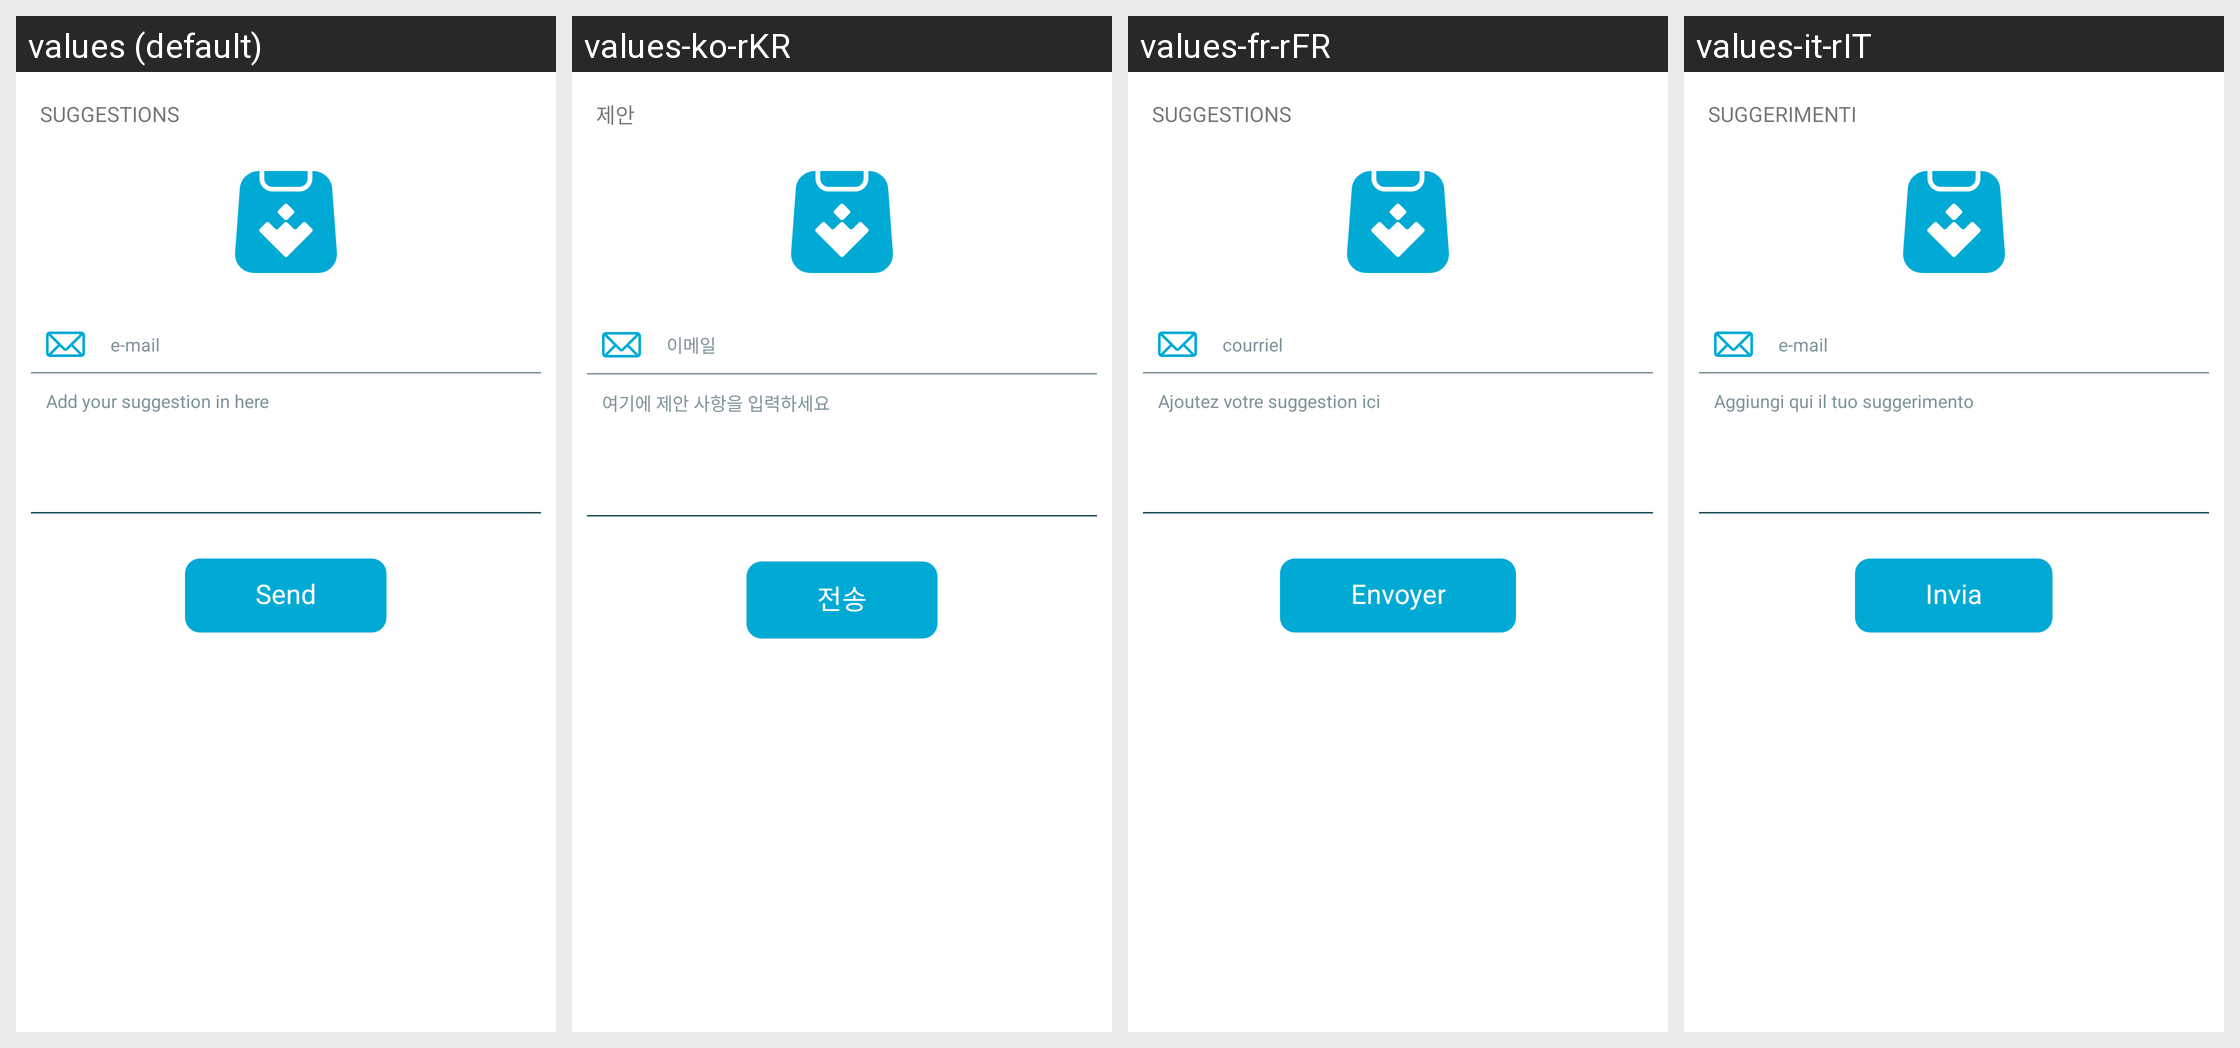

Here is an Android app screen in its default locale and in the app's own translations. Write out the translated-string differences for the strings that appear on this screen.
Android screen res/layout/suggestions.xml rendered under 4 locales, left to right: values (default), values-ko-rKR, values-fr-rFR, values-it-rIT. Device: Nexus 5 (rendered at 1080×1920; each locale shown at half size, 540×960, under a caption strip naming it); theme AppThemeBar.
Other locales in the repository, not shown: values-af, values-am, values-ar, values-as, values-az, values-be, values-bg, values-bn, values-bs, values-ca, values-ca-rES, values-cs, values-cs-rCZ, values-da, values-de, values-de-rDE, values-el, values-el-rGR, values-en, values-en-rCA, values-en-rGB, values-en-rIN, values-en-rXC, values-es, values-es-rUS, values-et, values-et-rEE, values-eu, values-fa, values-fi, values-fil, values-fr, values-fr-rCA, values-gl, values-gu, values-hi, values-hi-rIN, values-hr, values-hu, values-hy, values-in, values-in-rID, values-is, values-it, values-iw, values-ja, values-ja-rJP, values-ka, values-kk, values-km, values-kn, values-ko, values-ky, values-lo, values-lt, values-lt-rLT, values-lv, values-lv-rLV, values-mk, values-ml, values-mn, values-mr, values-ms, values-ms-rMY, values-mt, values-my, values-nb, values-ne, values-nl, values-nn-rNO, values-or, values-pa, values-pl, values-pl-rPL, values-pt, values-pt-rBR, values-pt-rPT, values-ro, values-ro-rRO, values-ru, values-ru-rRU, values-si, values-sk, values-sk-rSK, values-sl, values-sl-rSI, values-sq, values-sr, values-sv, values-sw, values-ta, values-te, values-th, values-tl, values-tr, values-tr-rTR, values-uk, values-ur, values-uz, values-vi, values-zh, values-zh-rCN, values-zh-rHK, values-zh-rTW, values-zu.
Strings drawn on this screen, with the default value and each locale's value (text and hints the layout hard-codes, and strings that could not be matched under every locale, appear in the picture but are not listed):

suggestion_title
  values: SUGGESTIONS
  values-ko-rKR: 제안
  values-fr-rFR: SUGGESTIONS
  values-it-rIT: SUGGERIMENTI

hint_email_registro
  values: e-mail
  values-ko-rKR: 이메일
  values-fr-rFR: courriel
  values-it-rIT: e-mail

hint_text_suggestion
  values: Add your suggestion in here
  values-ko-rKR: 여기에 제안 사항을 입력하세요
  values-fr-rFR: Ajoutez votre suggestion ici
  values-it-rIT: Aggiungi qui il tuo suggerimento

button_send_suggestion
  values: Send
  values-ko-rKR: 전송
  values-fr-rFR: Envoyer
  values-it-rIT: Invia
